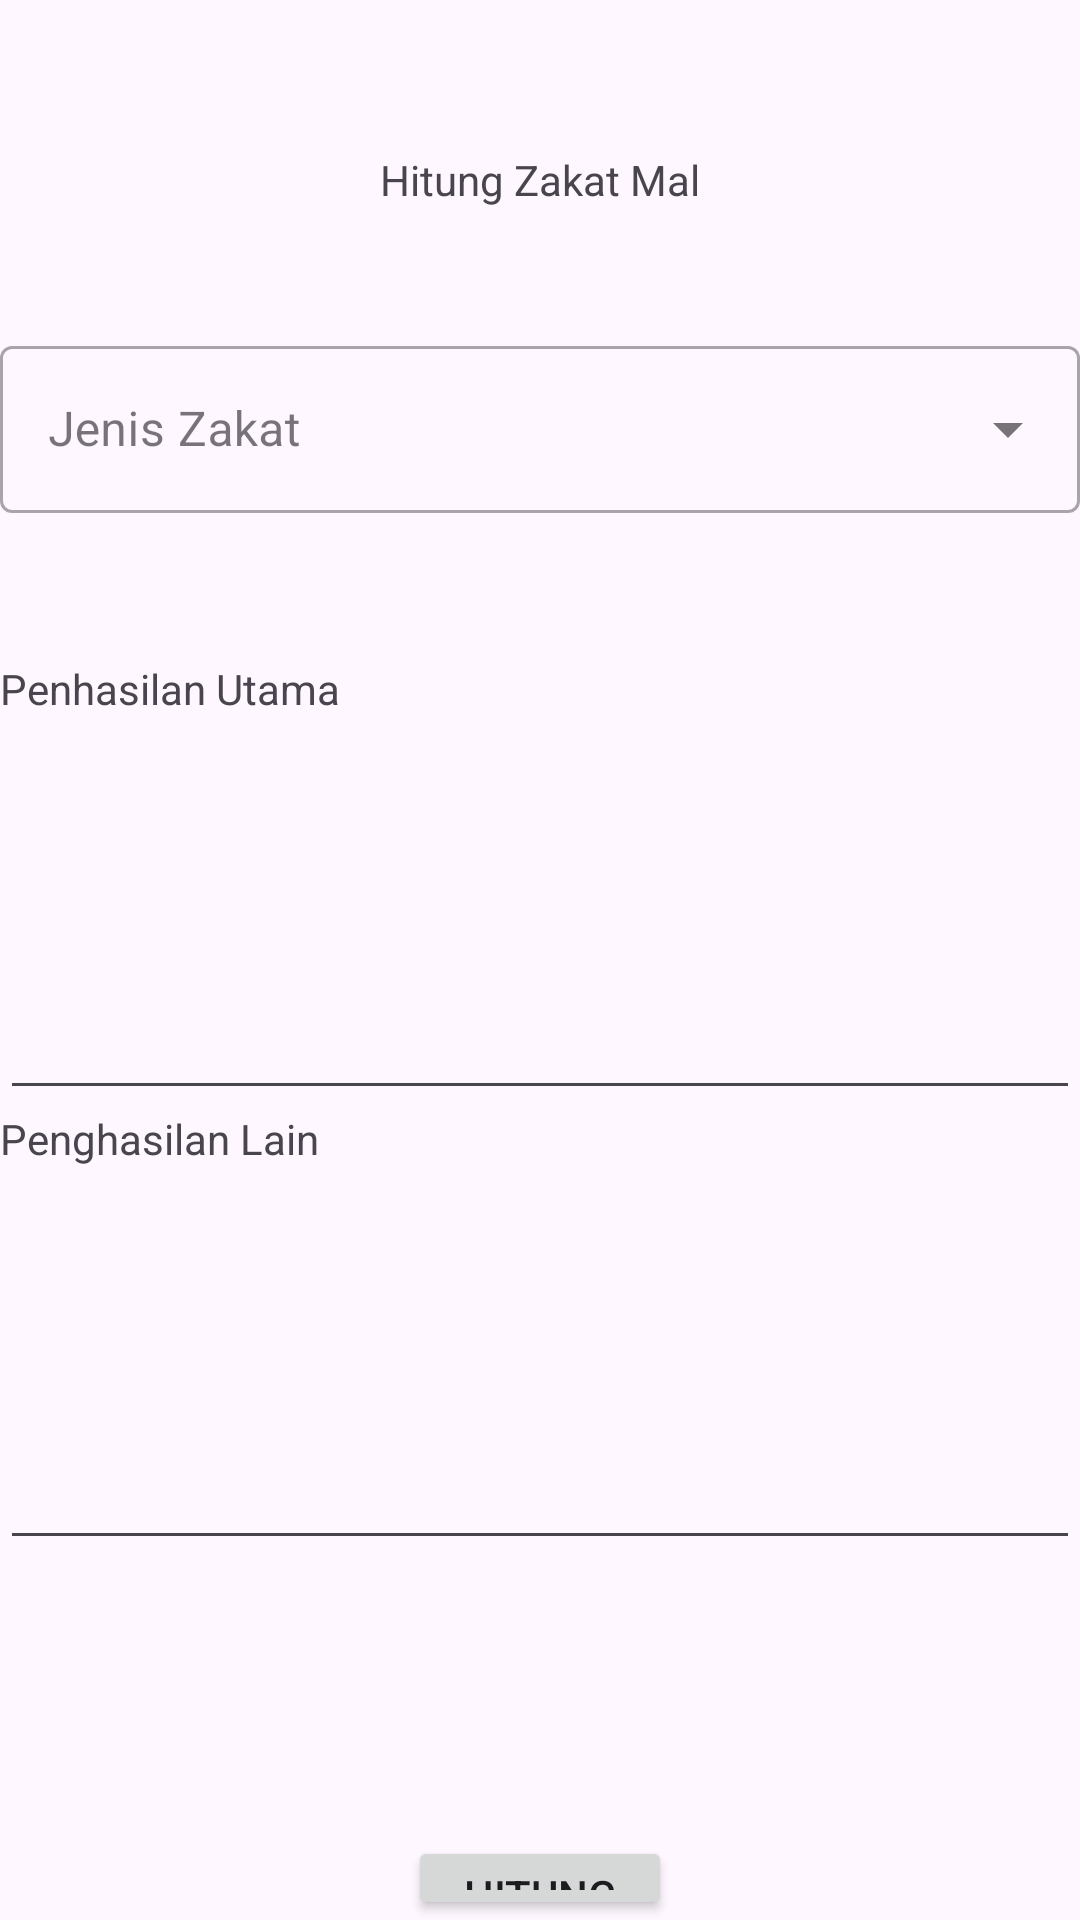

Layout XML and referenced resources for this Android screen:
<!-- AndroidManifest.xml: application theme Theme.MidMobile -->
<!-- res/layout/fragment_mal.xml -->
<?xml version="1.0" encoding="utf-8"?>
<FrameLayout xmlns:android="http://schemas.android.com/apk/res/android"
    xmlns:tools="http://schemas.android.com/tools"
    android:layout_width="match_parent"
    android:layout_height="match_parent"
    tools:context=".Mal">
    <LinearLayout
        android:layout_width="match_parent"
        android:layout_height="match_parent"
        android:orientation="vertical">
        <TextView
            android:layout_width="match_parent"
            android:layout_height="100dp"
            android:layout_marginTop="10dp"
            android:text="Hitung Zakat Mal"
            android:gravity="center"/>
        <LinearLayout
            android:layout_width="match_parent"
            android:layout_height="100dp">
        <com.google.android.material.textfield.TextInputLayout
            android:layout_width="match_parent"
            android:layout_height="match_parent"
            android:hint="Jenis Zakat"
            style="@style/Widget.MaterialComponents.TextInputLayout.OutlinedBox.ExposedDropdownMenu">
            <AutoCompleteTextView
                android:id="@+id/auto_complete_txt"
                android:layout_width="match_parent"
                android:layout_height="wrap_content"
                android:enabled="false"/>
        </com.google.android.material.textfield.TextInputLayout>
        </LinearLayout>
        <LinearLayout
            android:layout_width="match_parent"
            android:layout_height="400dp"
            android:orientation="vertical">

            <TextView
                android:id="@+id/textutama"
                android:layout_marginTop="10dp"
                android:layout_width="match_parent"
                android:layout_height="75dp"
                android:text="Penhasilan Utama"
                />
            <EditText
                android:id="@+id/utama"
                android:layout_width="match_parent"
                android:layout_height="75dp"
                android:inputType="number"/>
            <TextView
                android:id="@+id/textlain"
                android:layout_width="match_parent"
                android:layout_height="75dp"
                android:text="Penghasilan Lain"/>
            <EditText
                android:id="@+id/lain"
                android:layout_width="match_parent"
                android:layout_height="75dp"
                android:inputType="number"/>
            <TextView
                android:id="@+id/total"
                android:layout_width="match_parent"
                android:layout_height="75dp"/>

        </LinearLayout>
        <Button
            android:id="@+id/hitung_mal"
            android:layout_width="wrap_content"
            android:layout_height="wrap_content"
            android:layout_gravity="center"
            android:layout_marginTop="2dp"
            android:text="Hitung"/>
    </LinearLayout>

</FrameLayout>
<!-- resources referenced by this layout -->
<resources>
  <style name="Theme.MidMobile" parent="Base.Theme.MidMobile" />
  <style name="Base.Theme.MidMobile" parent="Theme.Material3.DayNight.NoActionBar">
          
          
      </style>
</resources>
